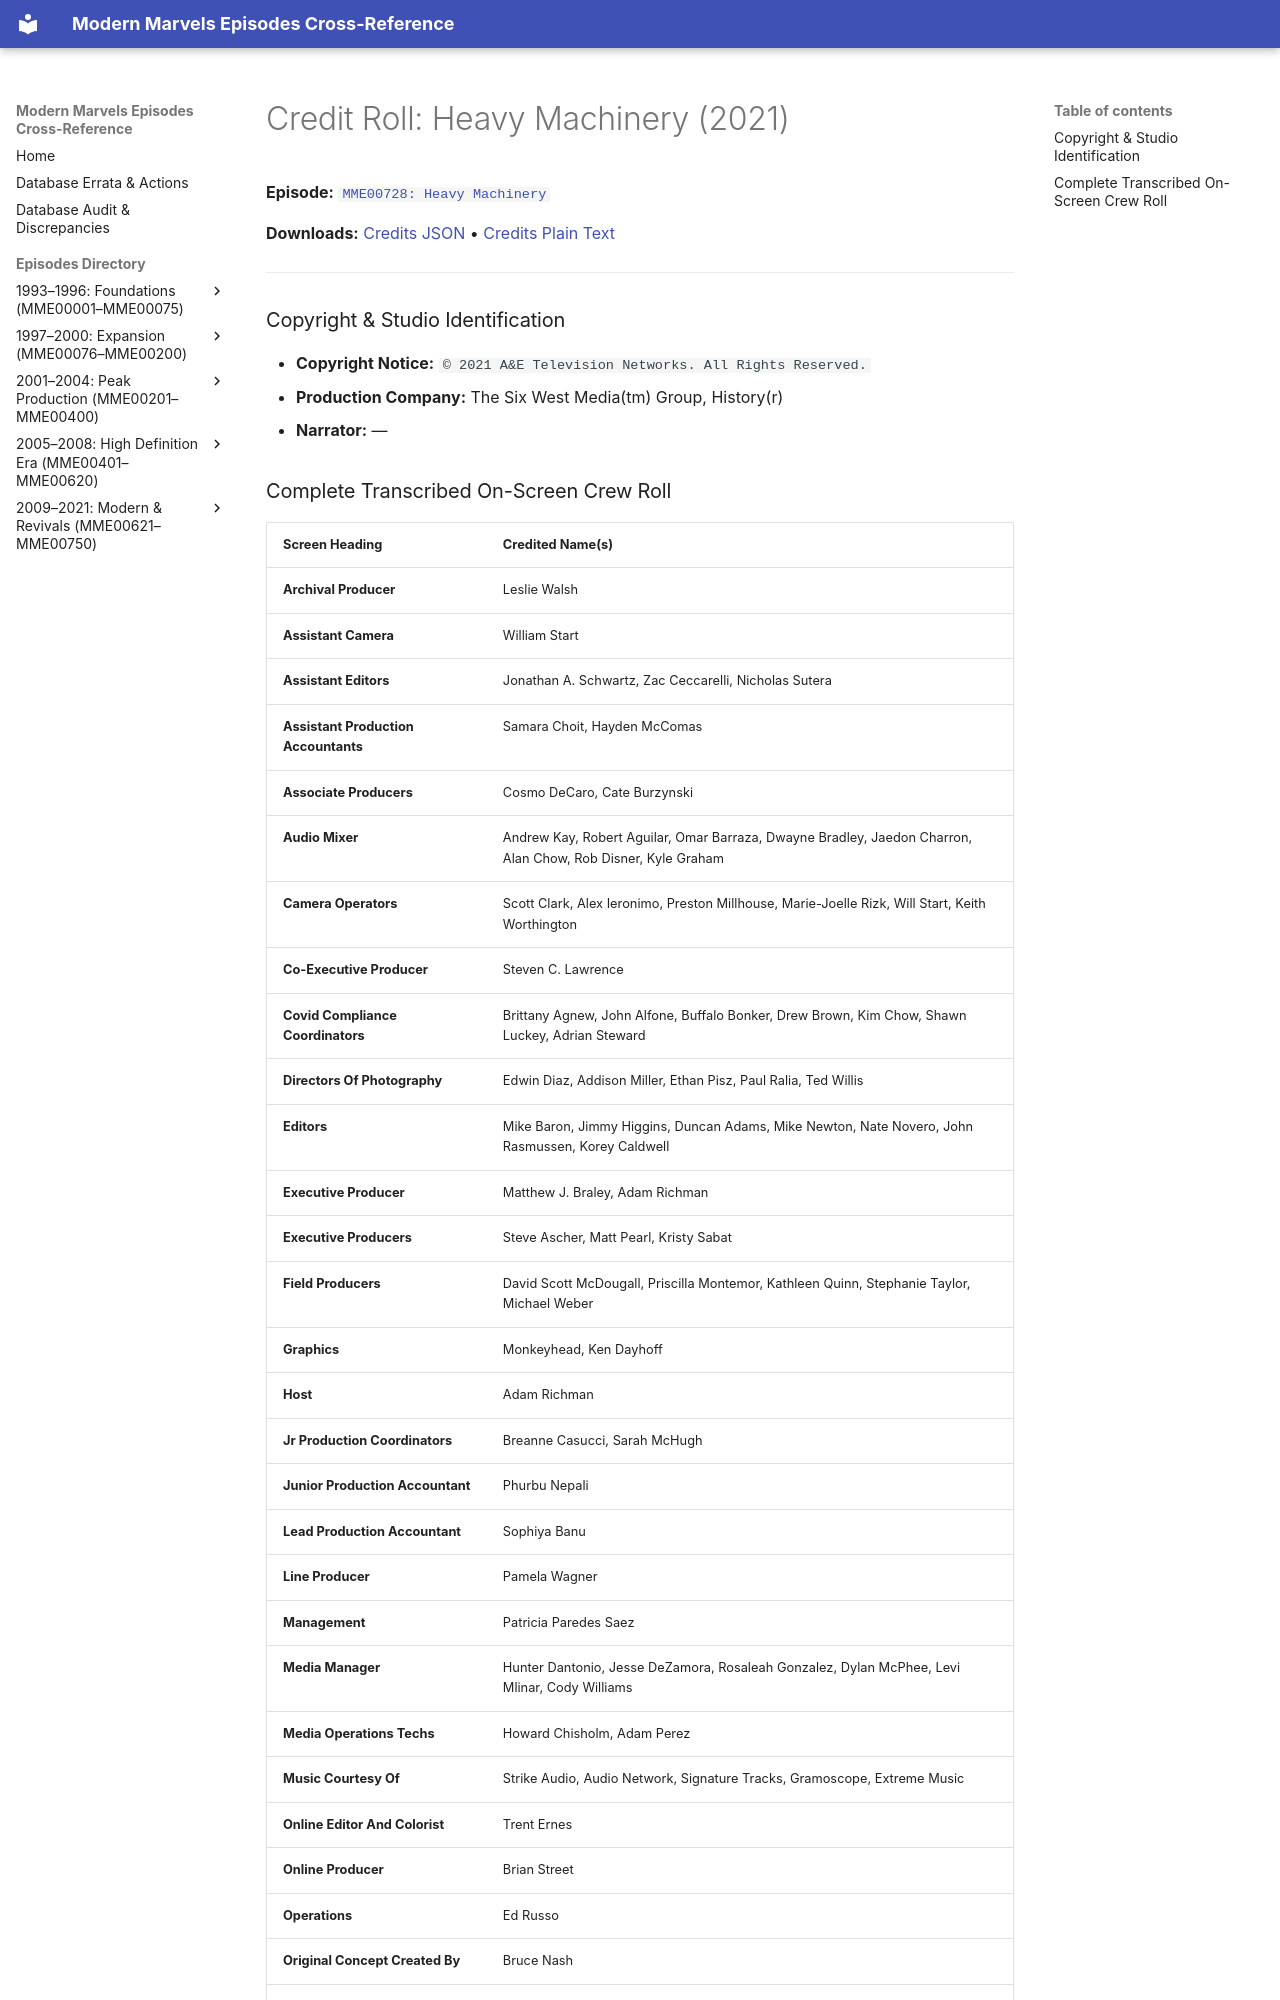

repository: ModernMarvelsFan/ModernMarvels · page: credits/MME00728-credits/index.html · generator: mkdocs

# Credit Roll: Heavy Machinery (2021)
**Episode:** [`MME00728: Heavy Machinery`](../episodes/MME00728.md)

**Downloads:** [Credits JSON](json/MME00728-credits.json) • [Credits Plain Text](txt/MME00728-credits.txt)

---

### Copyright & Studio Identification
* **Copyright Notice:** `© 2021 A&E Television Networks. All Rights Reserved.`
* **Production Company:** The Six West Media(tm) Group, History(r)
* **Narrator:** —
